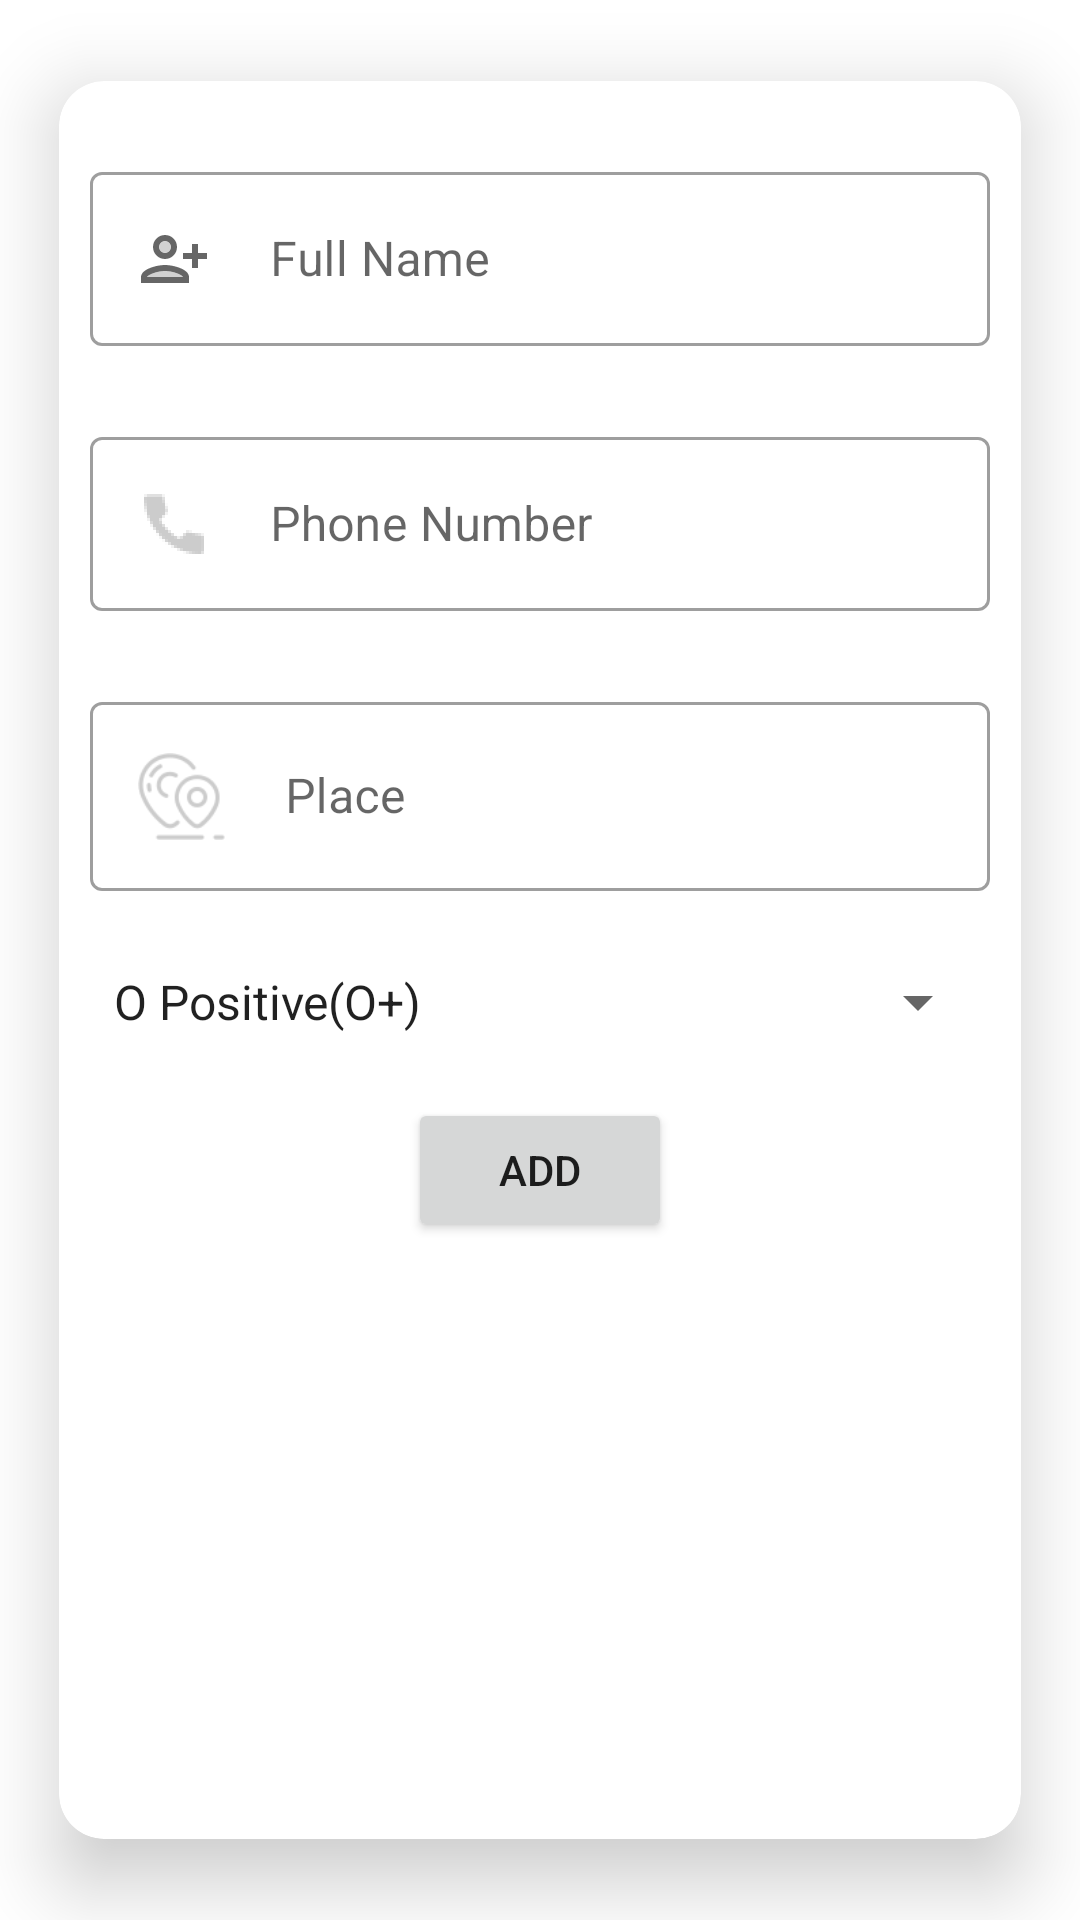

Here is an Android app screen rendered from its layout file. Give the layout XML and the strings, colors and styles it references.
<!-- AndroidManifest.xml: application theme Theme.MyApplication -->
<!-- res/layout/activity_pop_up.xml -->
<?xml version="1.0" encoding="utf-8"?>
<androidx.cardview.widget.CardView

    xmlns:android="http://schemas.android.com/apk/res/android"
    xmlns:app="http://schemas.android.com/apk/res-auto"
    xmlns:tools="http://schemas.android.com/tools"
    android:layout_width="wrap_content"
    android:layout_height="550dp"
    app:cardElevation="15dp"
    app:cardCornerRadius="15dp"
    app:cardUseCompatPadding="true"

    >
    <LinearLayout
        android:layout_width="wrap_content"
        android:layout_height="match_parent"
        android:orientation="vertical">
        <com.google.android.material.textfield.TextInputLayout
            android:layout_width="300dp"
            android:layout_height="wrap_content"
            android:layout_gravity="center"
            android:hint="Full Name"
            android:layout_marginTop="25dp"
            android:layout_marginLeft="30dp"
            android:layout_marginRight="30dp"
            style="@style/Widget.MaterialComponents.TextInputLayout.OutlinedBox">

            <com.google.android.material.textfield.TextInputEditText
                android:id="@+id/NameEditText"
                android:layout_width="300dp"
                android:layout_height="wrap_content"
                android:inputType="text"
                android:layout_marginTop="25dp"
                android:layout_marginLeft="30dp"
                android:layout_marginRight="30dp"
                android:layout_gravity="center"
                android:drawableStart="@drawable/addperson"
                android:drawableLeft="@drawable/addperson"
                android:drawablePadding="20dp"/>


        </com.google.android.material.textfield.TextInputLayout>







        <com.google.android.material.textfield.TextInputLayout
            android:layout_width="300dp"
            android:layout_height="wrap_content"
            android:layout_gravity="center"
            android:hint="Phone Number"
            android:layout_marginTop="25dp"
            android:layout_marginLeft="30dp"
            android:layout_marginRight="30dp"
            style="@style/Widget.MaterialComponents.TextInputLayout.OutlinedBox">

            <com.google.android.material.textfield.TextInputEditText
                android:id="@+id/PhoneNumberPop"
                android:layout_width="300dp"
                android:layout_height="wrap_content"
                android:inputType="number"
                android:layout_marginTop="25dp"
                android:layout_marginLeft="30dp"
                android:layout_marginRight="30dp"
                android:layout_gravity="center"
                android:drawableStart="@drawable/phone"
                android:drawableLeft="@drawable/phone"
                android:drawablePadding="20dp"/>


        </com.google.android.material.textfield.TextInputLayout>

        <com.google.android.material.textfield.TextInputLayout
            android:layout_width="300dp"
            android:layout_height="wrap_content"
            android:layout_gravity="center"
            android:hint="Place"
            android:layout_marginTop="25dp"
            android:layout_marginLeft="30dp"
            android:layout_marginRight="30dp"
            style="@style/Widget.MaterialComponents.TextInputLayout.OutlinedBox">

            <com.google.android.material.textfield.TextInputEditText
                android:id="@+id/Place"
                android:layout_width="300dp"
                android:layout_height="wrap_content"
                android:inputType="text"
                android:layout_marginTop="25dp"
                android:layout_marginLeft="30dp"
                android:layout_marginRight="30dp"
                android:layout_gravity="center"
                android:drawableStart="@drawable/places"
                android:drawableLeft="@drawable/places"
                android:drawablePadding="20dp"/>


        </com.google.android.material.textfield.TextInputLayout>

        <Spinner
            android:id="@+id/BloodPop"
            android:layout_width="300dp"
            android:layout_height="wrap_content"
            android:layout_marginTop="25dp"
            android:layout_marginLeft="30dp"
            android:layout_marginRight="30dp"
            android:layout_gravity="center"
            android:entries="@array/bloodgroup"
            />

        <Button
            android:id="@+id/AddThePerson"
            android:layout_width="wrap_content"
            android:layout_height="wrap_content"
            android:text="Add"
            android:layout_gravity="center"
            android:layout_margin="20dp"/>

    </LinearLayout>




</androidx.cardview.widget.CardView>
<!-- resources referenced by this layout -->
<resources>
  <array name="bloodgroup">
          <item>O Positive(O+)</item>
          <item>O Negative(O-)</item>
          <item>A Positive(A+)</item>
          <item>A Negative(A-)</item>
          <item>B Positive(B+)</item>
          <item>B Negative(B-)</item>
      </array>
  <!-- drawable addperson (drawable) -->
  <vector xmlns:android="http://schemas.android.com/apk/res/android"
      android:width="24dp"
      android:height="24dp"
      android:viewportWidth="24"
      android:viewportHeight="24"
      android:tint="?attr/colorControlNormal">
    <path
        android:fillColor="@color/black"
        android:pathData="M9,8m-2,0a2,2 0,1 1,4 0a2,2 0,1 1,-4 0"
        android:strokeAlpha="0.3"
        android:fillAlpha="0.3"/>
    <path
        android:fillColor="@color/black"
        android:pathData="M9,16c-2.7,0 -5.8,1.29 -6,2h12C14.78,17.28 11.69,16 9,16z"
        android:strokeAlpha="0.3"
        android:fillAlpha="0.3"/>
    <path
        android:fillColor="@color/black"
        android:pathData="M9,14c-2.67,0 -8,1.34 -8,4v2h16v-2C17,15.34 11.67,14 9,14zM3,18c0.2,-0.71 3.3,-2 6,-2c2.69,0 5.78,1.28 6,2H3z"/>
    <path
        android:fillColor="@color/black"
        android:pathData="M20,10l0,-3l-2,0l0,3l-3,0l0,2l3,0l0,3l2,0l0,-3l3,0l0,-2z"/>
    <path
        android:fillColor="@color/black"
        android:pathData="M9,12c2.21,0 4,-1.79 4,-4c0,-2.21 -1.79,-4 -4,-4S5,5.79 5,8C5,10.21 6.79,12 9,12zM9,6c1.1,0 2,0.9 2,2c0,1.1 -0.9,2 -2,2S7,9.1 7,8C7,6.9 7.9,6 9,6z"/>
  </vector>
  <!-- drawable phone: png bitmap (drawable-hdpi, 1438 bytes) -->
  <!-- drawable places: png bitmap (drawable-hdpi, 2990 bytes) -->
  <style name="Theme.MyApplication" parent="Theme.MaterialComponents.Light.NoActionBar">
          
          <item name="colorPrimary">@color/purple_500</item>
          <item name="colorPrimaryVariant">@color/purple_700</item>
          <item name="colorOnPrimary">@color/white</item>
          
          <item name="colorSecondary">@color/teal_200</item>
          <item name="colorSecondaryVariant">@color/teal_700</item>
          <item name="colorOnSecondary">@color/black</item>
          
          <item name="android:statusBarColor" tools:targetApi="l">?attr/colorPrimaryVariant</item>
          
      </style>
  <!-- not gathered from this repository: default colours our renderer supplied (Android Studio template values) -->
  <color name="purple_500">#FF6200EE</color>
  <color name="purple_700">#FF3700B3</color>
  <color name="teal_200">#FF03DAC5</color>
  <color name="teal_700">#FF018786</color>
  <color name="black">#FF000000</color>
  <color name="white">#FFFFFFFF</color>
</resources>
